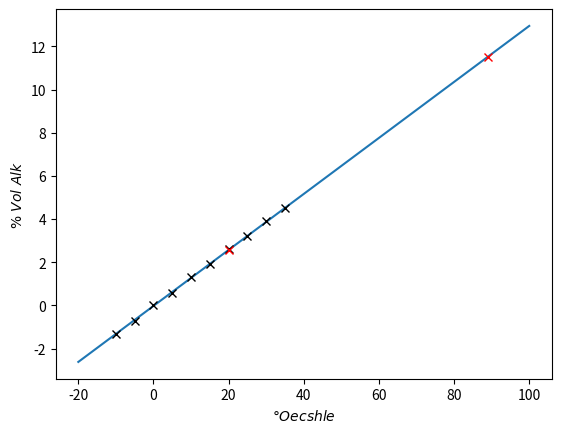

Reproduce this figure in Python.
from matplotlib import pyplot as plt
import numpy as np

x = np.array([-10, -5, 0, 5, 10, 15, 20, 25, 30, 35])   # Grader oechsle (Delta SG * 10^3)
y = np.array([-1.3, -0.7, 0, 0.6, 1.3, 1.9, 2.6, 3.2, 3.9, 4.5])    # % alkohol per vol

a, b = np.polyfit(x, y, 1)

# Finner Alkoholprosenten so har utviklet seg
def vol_from_oechsle(Oechsle):
    return a * Oechsle +  b

# Tilregnetet saga vin, som tilsettes sukker i to omganger (Volum 1 og volum 2)
def vol_sagaVin(V_1, Oechsle_1, V_2, Oechsle_2):
    V_alkohol_1 = vol_from_oechsle(Oechsle_1)/100 * V_1
    V_alkohol_2 = vol_from_oechsle(Oechsle_2)/100 * V_2
    V_alkohol = V_alkohol_1 + V_alkohol_2
    vol = V_alkohol/V_2 * 100
    return vol, V_alkohol

Oechsle_1 = 1050 - 1030
V_1 = 16
Oechsle_2 = 1077  - 988
V_2 = 19
vol, V_alkohol = vol_sagaVin(V_1, Oechsle_1, V_2, Oechsle_2)


print("Alkoholprosenten i vinen er ", vol, "%, som gir", V_alkohol, "liter alkohol")

x_cont = np.linspace(-20, 100, 100)

plt.plot(x_cont, a*x_cont + b)
plt.plot(x, y, "xk")
plt.plot(Oechsle_1, vol_from_oechsle(Oechsle_1), "xr")
plt.plot(Oechsle_2, vol_from_oechsle(Oechsle_2), "xr")
plt.xlabel("$\\degree Oecshle$")
plt.ylabel("$\\% \\,\\, Vol \\,\\, Alk $")

plt.show()
